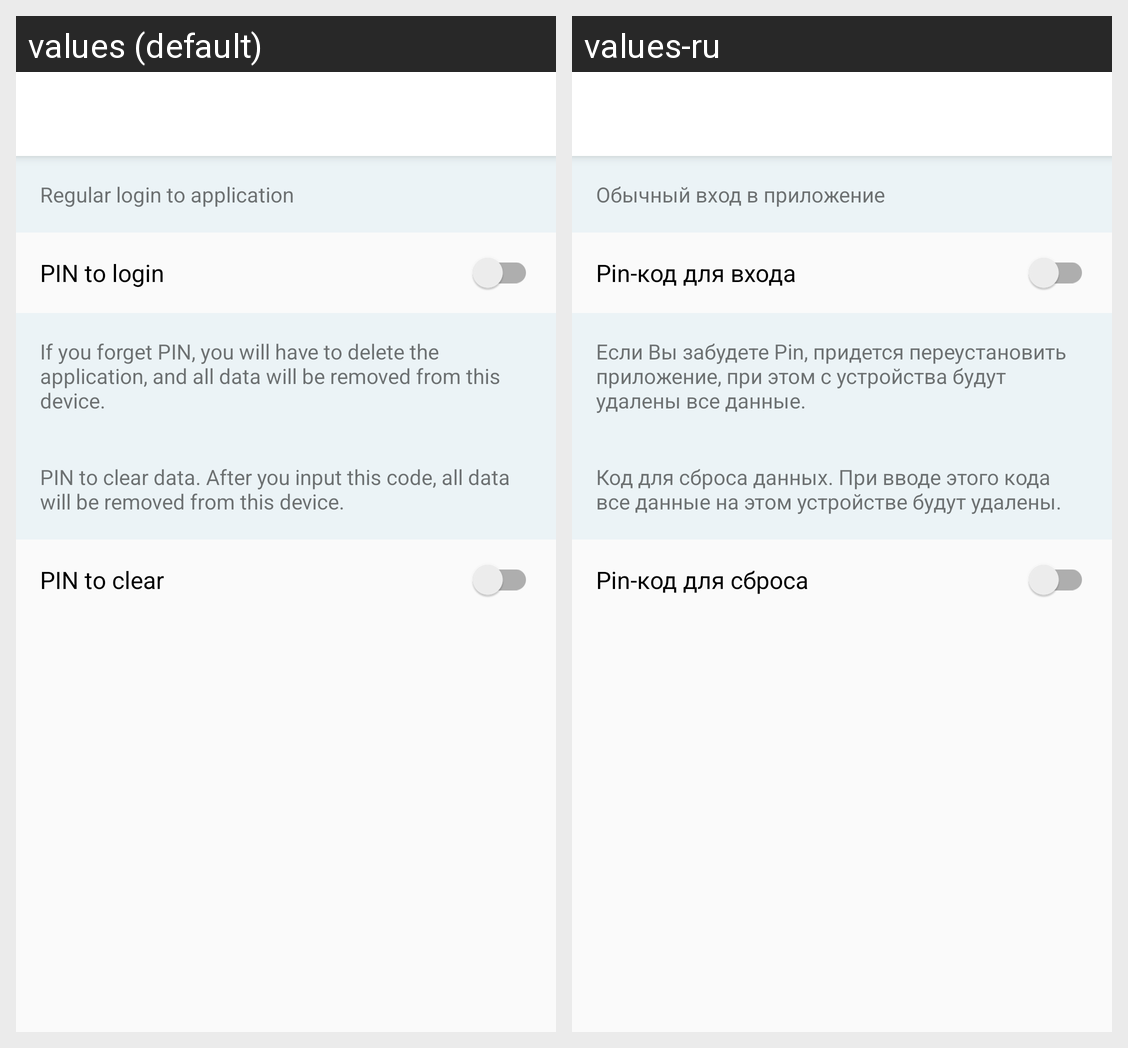

For this localized Android screen grid, give each drawn string resource with its value in every locale shown.
Android screen res/layout/activity_settings_pin.xml rendered under 2 locales, left to right: values (default), values-ru. Device: Nexus 5 (rendered at 1080×1920; each locale shown at half size, 540×960, under a caption strip naming it); theme AppTheme.
Strings drawn on this screen, with the default value and each locale's value (text and hints the layout hard-codes, and strings that could not be matched under every locale, appear in the picture but are not listed):

regular_login_to_application
  values: Regular login to application
  values-ru: Обычный вход в приложение

pin_to_login
  values: PIN to login
  values-ru: Pin-код для входа

if_you_forget_pin_you_will_have_to_delete_app
  values: If you forget PIN, you will have to delete the application, and all data will be removed from this device.
  values-ru: Если Вы забудете Pin, придется переустановить приложение, при этом с устройства будут удалены все данные.

pin_to_clear_all_data
  values: PIN to clear data. After you input this code, all data will be removed from this device.
  values-ru: Код для сброса данных. При вводе этого кода все данные на этом устройстве будут удалены.

pin_to_clear
  values: PIN to clear
  values-ru: Pin-код для сброса
